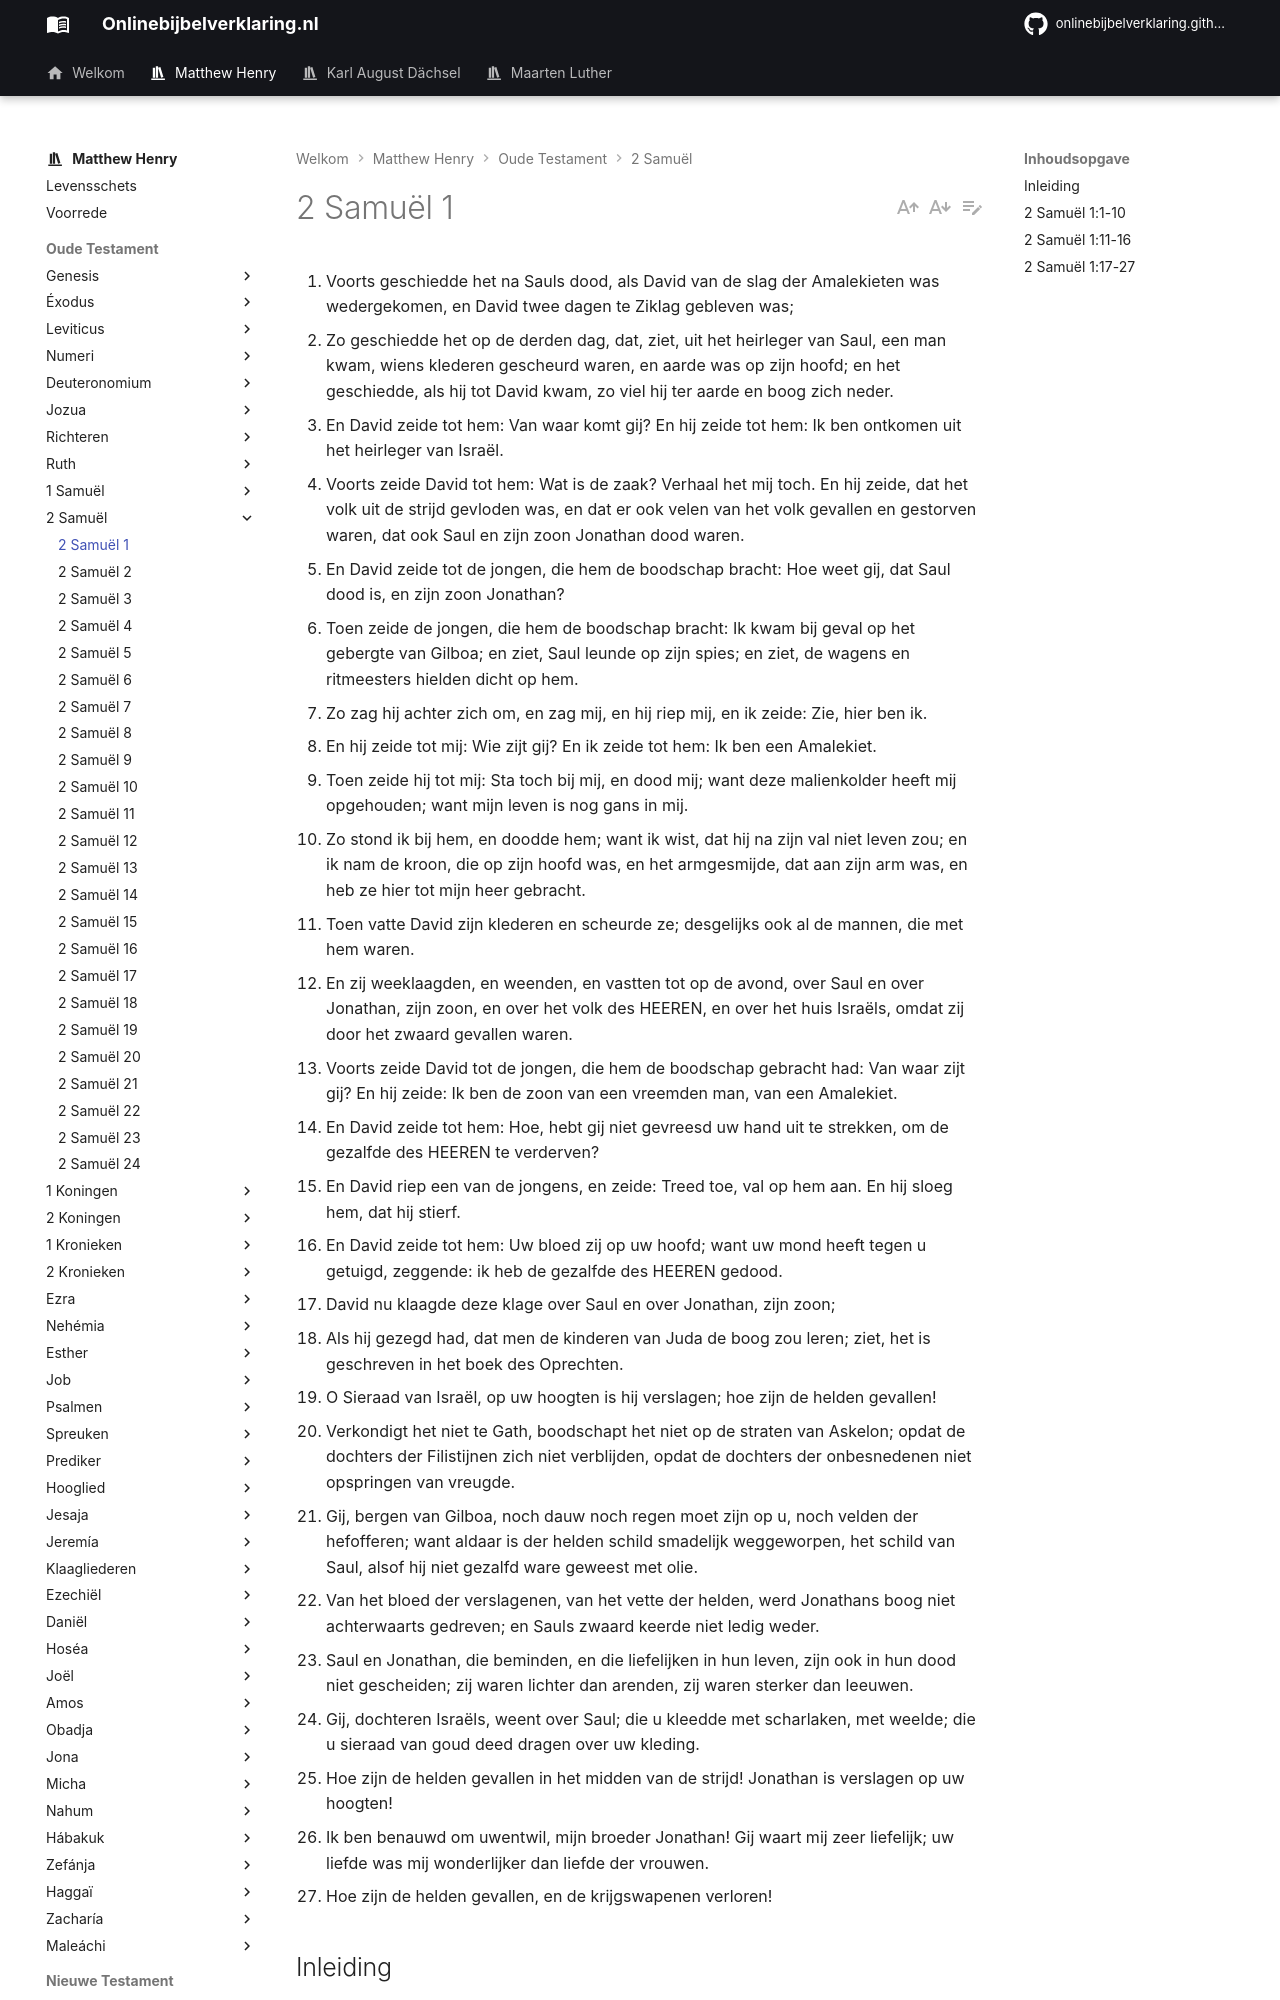

repository: onlinebijbelverklaring/dev-preview · page: matthewhenry/2Samuel/2Samuel1/index.html · generator: mkdocs

1. Voorts geschiedde het na Sauls dood, als David van de slag der Amalekieten was wedergekomen, en David twee dagen te Ziklag gebleven was; 
2. Zo geschiedde het op de derden dag, dat, ziet, uit het heirleger van Saul, een man kwam, wiens klederen gescheurd waren, en aarde was op zijn hoofd; en het geschiedde, als hij tot David kwam, zo viel hij ter aarde en boog zich neder. 
3. En David zeide tot hem: Van waar komt gij? En hij zeide tot hem: Ik ben ontkomen uit het heirleger van Israël. 
4. Voorts zeide David tot hem: Wat is de zaak? Verhaal het mij toch. En hij zeide, dat het volk uit de strijd gevloden was, en dat er ook velen van het volk gevallen en gestorven waren, dat ook Saul en zijn zoon Jonathan dood waren. 
5. En David zeide tot de jongen, die hem de boodschap bracht: Hoe weet gij, dat Saul dood is, en zijn zoon Jonathan? 
6. Toen zeide de jongen, die hem de boodschap bracht: Ik kwam bij geval op het gebergte van Gilboa; en ziet, Saul leunde op zijn spies; en ziet, de wagens en ritmeesters hielden dicht op hem. 
7. Zo zag hij achter zich om, en zag mij, en hij riep mij, en ik zeide: Zie, hier ben ik. 
8. En hij zeide tot mij: Wie zijt gij? En ik zeide tot hem: Ik ben een Amalekiet. 
9. Toen zeide hij tot mij: Sta toch bij mij, en dood mij; want deze malienkolder heeft mij opgehouden; want mijn leven is nog gans in mij. 
10. Zo stond ik bij hem, en doodde hem; want ik wist, dat hij na zijn val niet leven zou; en ik nam de kroon, die op zijn hoofd was, en het armgesmijde, dat aan zijn arm was, en heb ze hier tot mijn heer gebracht. 
11. Toen vatte David zijn klederen en scheurde ze; desgelijks ook al de mannen, die met hem waren. 
12. En zij weeklaagden, en weenden, en vastten tot op de avond, over Saul en over Jonathan, zijn zoon, en over het volk des HEEREN, en over het huis Israëls, omdat zij door het zwaard gevallen waren. 
13. Voorts zeide David tot de jongen, die hem de boodschap gebracht had: Van waar zijt gij? En hij zeide: Ik ben de zoon van een vreemden man, van een Amalekiet. 
14. En David zeide tot hem: Hoe, hebt gij niet gevreesd uw hand uit te strekken, om de gezalfde des HEEREN te verderven? 
15. En David riep een van de jongens, en zeide: Treed toe, val op hem aan. En hij sloeg hem, dat hij stierf. 
16. En David zeide tot hem: Uw bloed zij op uw hoofd; want uw mond heeft tegen u getuigd, zeggende: ik heb de gezalfde des HEEREN gedood. 
17. David nu klaagde deze klage over Saul en over Jonathan, zijn zoon; 
18. Als hij gezegd had, dat men de kinderen van Juda de boog zou leren; ziet, het is geschreven in het boek des Oprechten. 
19. O Sieraad van Israël, op uw hoogten is hij verslagen; hoe zijn de helden gevallen! 
20. Verkondigt het niet te Gath, boodschapt het niet op de straten van Askelon; opdat de dochters der Filistijnen zich niet verblijden, opdat de dochters der onbesnedenen niet opspringen van vreugde. 
21. Gij, bergen van Gilboa, noch dauw noch regen moet zijn op u, noch velden der hefofferen; want aldaar is der helden schild smadelijk weggeworpen, het schild van Saul, alsof hij niet gezalfd ware geweest met olie. 
22. Van het bloed der verslagenen, van het vette der helden, werd Jonathans boog niet achterwaarts gedreven; en Sauls zwaard keerde niet ledig weder. 
23. Saul en Jonathan, die beminden, en die liefelijken in hun leven, zijn ook in hun dood niet gescheiden; zij waren lichter dan arenden, zij waren sterker dan leeuwen. 
24. Gij, dochteren Israëls, weent over Saul; die u kleedde met scharlaken, met weelde; die u sieraad van goud deed dragen over uw kleding. 
25. Hoe zijn de helden gevallen in het midden van de strijd! Jonathan is verslagen op uw hoogten! 
26. Ik ben benauwd om uwentwil, mijn broeder Jonathan! Gij waart mij zeer liefelijk; uw liefde was mij wonderlijker dan liefde der vrouwen. 
27. Hoe zijn de helden gevallen, en de krijgswapenen verloren! 

## Inleiding

In het voorgaande boek (waarmee dit boek in verband staat als een vervolg op dezelfde geschiedenis) hadden wij Sauls aftreden van het toneel, hij ging verslagen naar de kuil, hoewel hij de schrik was van de machtigen in het land van de levenden. Thans moeten wij onze blik richten naar de opgaande zon, en vragen waar David is, en wat hij doet. In dit hoofdstuk hebben wij: 

I. Tijdingen, die hem te Ziklag gebracht worden van de dood van Saul en Jonathan, door een Amalekiet, die het op zich nam om er hem een nauwkeurig bericht van te geven, vers 1-10.  
II. Davids droefheid op het ontvangen dier tijding vers 11-12.  
III. Gerechtigheid geoefend aan de boodschapper die er zich op beroemde dat hij Saul geholpen had om zich het leven te benemen, vers 13-16. En in dit alles blijkt Davids hart zeer gelukkig vrij te zijn van wraakzucht en van eerzucht, en is hij zeer betamelijk in zijn houding en gedrag.
